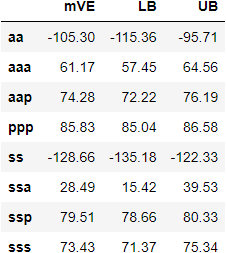

Data behind this chart, as committed beside it:
, mVE, LB, UB
aa, -105.3, -115.4, -95.71
aaa, 61.17, 57.45, 64.56
aap, 74.28, 72.22, 76.19
ppp, 85.83, 85.04, 86.58
ss, -128.7, -135.2, -122.3
ssa, 28.49, 15.42, 39.53
ssp, 79.51, 78.66, 80.33
sss, 73.43, 71.37, 75.34
